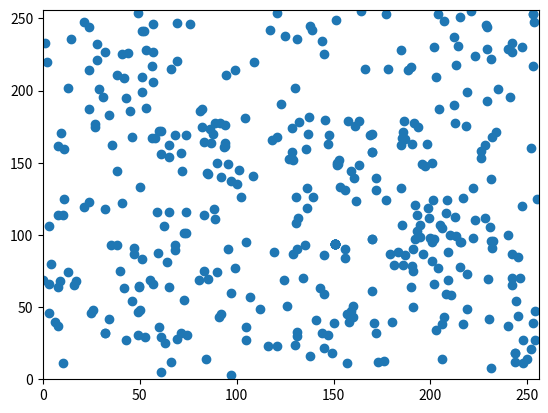

Generate this figure with matplotlib:
#####
# Author : Codegass

# TODO: the map's generation is too random, till now is still a list
# we need to change it to a n by m dimention matrix.
# the matrix should be sorted, the loction of each node should have
# relationship with the node's parameters.
#####
import numpy as np
import matplotlib.pyplot as plt
import math
import random


class ERROR(Exception):
    '''
    customized error class to raise the input type error in the functions.
    '''
    def __init__(self, error):
        Exception.__init__(self)
        self.error = error


class node:
    '''Class for the nodes inside the soms.
    The node is just the vector contents the n-dim parameter.

    BE CAREFUL: the node is defualtly init as int
                the upper bounding is limited as 256
    '''
    def __init__(self, isFloat, shape):
        try:
            if type(shape) == int or type(shape) == tuple:
                pass
            else:
                raise ERROR('The shape of the node definition number must be int or a tuple of int.')
        except ERROR as e:
            print('\x1b[6;30;42m' + e.error + '\x1b[0m')

        self.highest = 256
        self.node = np.random.randint(self.highest, size=shape)
        if isFloat:
            self.node = self.node.astype(np.float64)

    def neighbourhood(self, radius, node):
        '''
        caculate the nodes inside the radius of the neighbourhood of the BMU
        if the node is the one inside, return it.
        else we return 0.
        '''
        dist = np.linalg.norm(self.node - node.node)  # self.node is for the node call this method , node.node is the node you want know if it is inside.
        if dist <= radius:
            return node
        else:
            # print('this node is not inside.')
            return 0


class SOMs(object):
    """
    Class for self orgnized maps.

    radius is for the best matching unit to calculate the nodes inside
    data is for the training data you want to cluster
    nodeQuantity is for how many nodes you want.
    round is for the trainning times
    shape is for shape of the node.

    nodes in the dataset shoulf have the same shape as som's nodes shape, and shold be numpy array.
    """
    def __init__(self, radius, data, nodeQuantity, rounds,
                 learningRate=0.1, isFloat=False, *shape):
        self.map = []  # contents all the nodes, should be a list

        for _ in range(nodeQuantity):
            self.map.append(node(isFloat, shape))  # initialize the nodes.

        self.neighbournodes = []
        self.data = data  # the training data set which is a np.array

        try:
            if type(data) == np.ndarray:
                self.data = self.data.tolist()
            elif type(data) == list:
                pass
            else:
                raise ERROR('The data set should be a list')

            if type(data[0]) == np.ndarray:
                pass
            else:
                raise ERROR('The nodes in the data set should be numpy array.')
        except ERROR as e:
            print('\x1b[6;30;42m' + e.error + '\x1b[0m')

        self.originalradius = radius  # the origninal radius
        self.radius = radius  # the rsdius for the BMU to caculate the neighbours.
        self.quantity = nodeQuantity
        self.originalLearningRate = learningRate
        self.learningRate = learningRate
        self.BMU = None
        self.round = rounds
        self.index = []
        self.resultmap = []

    def BMUCalculate(self, randomChosenData):
        BMUindex = 0  # the index number of the best matching unit in the map list
        BMUindexDist = 0
        for i in range(self.quantity):
            node = self.map[i]
            dist = np.linalg.norm(node.node - randomChosenData)
            if dist >= BMUindexDist:
                BMUindex = i
        self.BMU = self.map[BMUindex]
        # return self.map[BMUindex]

    def neighbours(self):
        self.neighbournodes = []
        for i in range(self.quantity):
            # print(i)
            node = self.BMU.neighbourhood(self.radius, self.map[i])
            if node == 0:
                pass
            else:
                self.neighbournodes.append(node)
                self.index.append(i)

    def radiusDamping(self, t):
        '''
        t means the current time-step(iteration of the loop)
        if you are using this on the picturn data, you can define the radius like
        radius = max( picWidth, picHeight ) / 2
        '''
        dampingParameter = self.round/math.log(self.originalradius)
        self.radius = self.originalradius * math.exp(-t/dampingParameter)
        print('the radius is', self.radius)

    def learningRateDamping(self, t):
        '''
        t means the current time-step(iteration of the loop)
        '''
        dampingParameter = self.round  # /math.log(self.originalLearningRate)
        self.learningRate = self.originalLearningRate * math.exp(-t/dampingParameter)
        print('the learning rate is', self.learningRate)

    def Adjusting(self, node, randomChosenData):
        '''
        node is the class level input. not the self.node level.

        Node(t+1)=Node(t) + Theta(t)*LearningRate(t)*(Inputing(t)-Node(t))
        '''
        dist = np.linalg.norm(self.BMU.node - node.node)
        Theta = math.exp(-(dist**2)/(2*(self.radius)**2))  # Theta is the amount of learning should fade over distance similar to the Gaussian decay.
        node.node = node.node + Theta * self.learningRate * (randomChosenData - node.node)
        return node

    def train(self):
        '''
        train the model with sitted parameter.
        4 STEPS:
        1. randomly choose a node for the data set
        2. calculate the best match unit
        3. calculate the neighbourhood of the best match unit
        4. adjust all the units inside the neighbourhood.
        5. Again from step one.
        '''
        for t in range(self.round):
            print('\nEpoch %d / %d' % (t+1, self.round))
            print('Choosing a node from the data set randomly.')
            target = random.sample(self.data, 1)
            self.BMUCalculate(target)
            print('Best match unit finded.')
            self.radiusDamping(t)
            self.neighbours()
            print('All neighbours finded. This BMU has %d neighbours include itself.' % len(self.neighbournodes))
            if len(self.neighbournodes) == 0:
                pass
            else:
                self.learningRateDamping(t)
                for nodeIndex in range(len(self.neighbournodes)):
                    node_next = self.Adjusting(self.neighbournodes[nodeIndex], target)
                    self.map[self.index[nodeIndex]] = node_next
                    # print('.', end='')
        print('\nTraining ended.')

    def result(self):
        for j in range(len(self.map)):
            self.resultmap.append(self.map[j].node[0])
        self.resultmap = np.array(self.resultmap)  # convert the arrays to np.array in order to matching the plt requirements
        return self.resultmap


if __name__ == '__main__':
    # a = node(True, 2, 3)
    # b = node(True, 2, 3)
    # print(a.node)
    # print(b.node)
    # print(a.neighbourhood(400, b))

    # Training inputs for RGBcolors
    colors = np.array(
         [[0, 0],
          [135, 206],
          [122, 197],
          [132, 112],
          [0, 255],
          [255, 0],
          [255, 255],
          [255, 167],
          [105, 105],
          [190, 190],
          [211, 211]])
    # Training inputs for RGBcolors
    # colors = np.array(
    #      [[0., 0., 0.],
    #       [0., 0., 1.],
    #       [0., 0., 0.5],
    #       [0.125, 0.529, 1.0],
    #       [0.33, 0.4, 0.67],
    #       [0.6, 0.5, 1.0],
    #       [0., 1., 0.],
    #       [1., 0., 0.],
    #       [0., 1., 1.],
    #       [1., 0., 1.],
    #       [1., 1., 0.],
    #       [1., 1., 1.],
    #       [.33, .33, .33],
    #       [.5, .5, .5],
    #       [.66, .66, .66]])

    # color_names = \
    #     ['black', 'blue', 'darkblue', 'skyblue',
    #      'cadetblue', 'LightSlateBlue', 'green', 'red',
    #      'cyan', 'violet', 'yellow', 'white',
    #      'dimGrey', 'mediumgrey', 'lightgrey']

    som = SOMs(15, colors, 400, 1000, 0.3, True, 1, 2)
    som.train()
    result = som.result()
    print(result)
    X = []
    Y = []

    for i in range(len(result)):

        X.append(result[i][0])
        Y.append(result[i][1])

    # plt.imshow(som.result(), interpolation='gaussian')
    plt.xlim(0, 256) 
    plt.ylim(0, 256)
    plt.scatter(X,Y)
    plt.show()